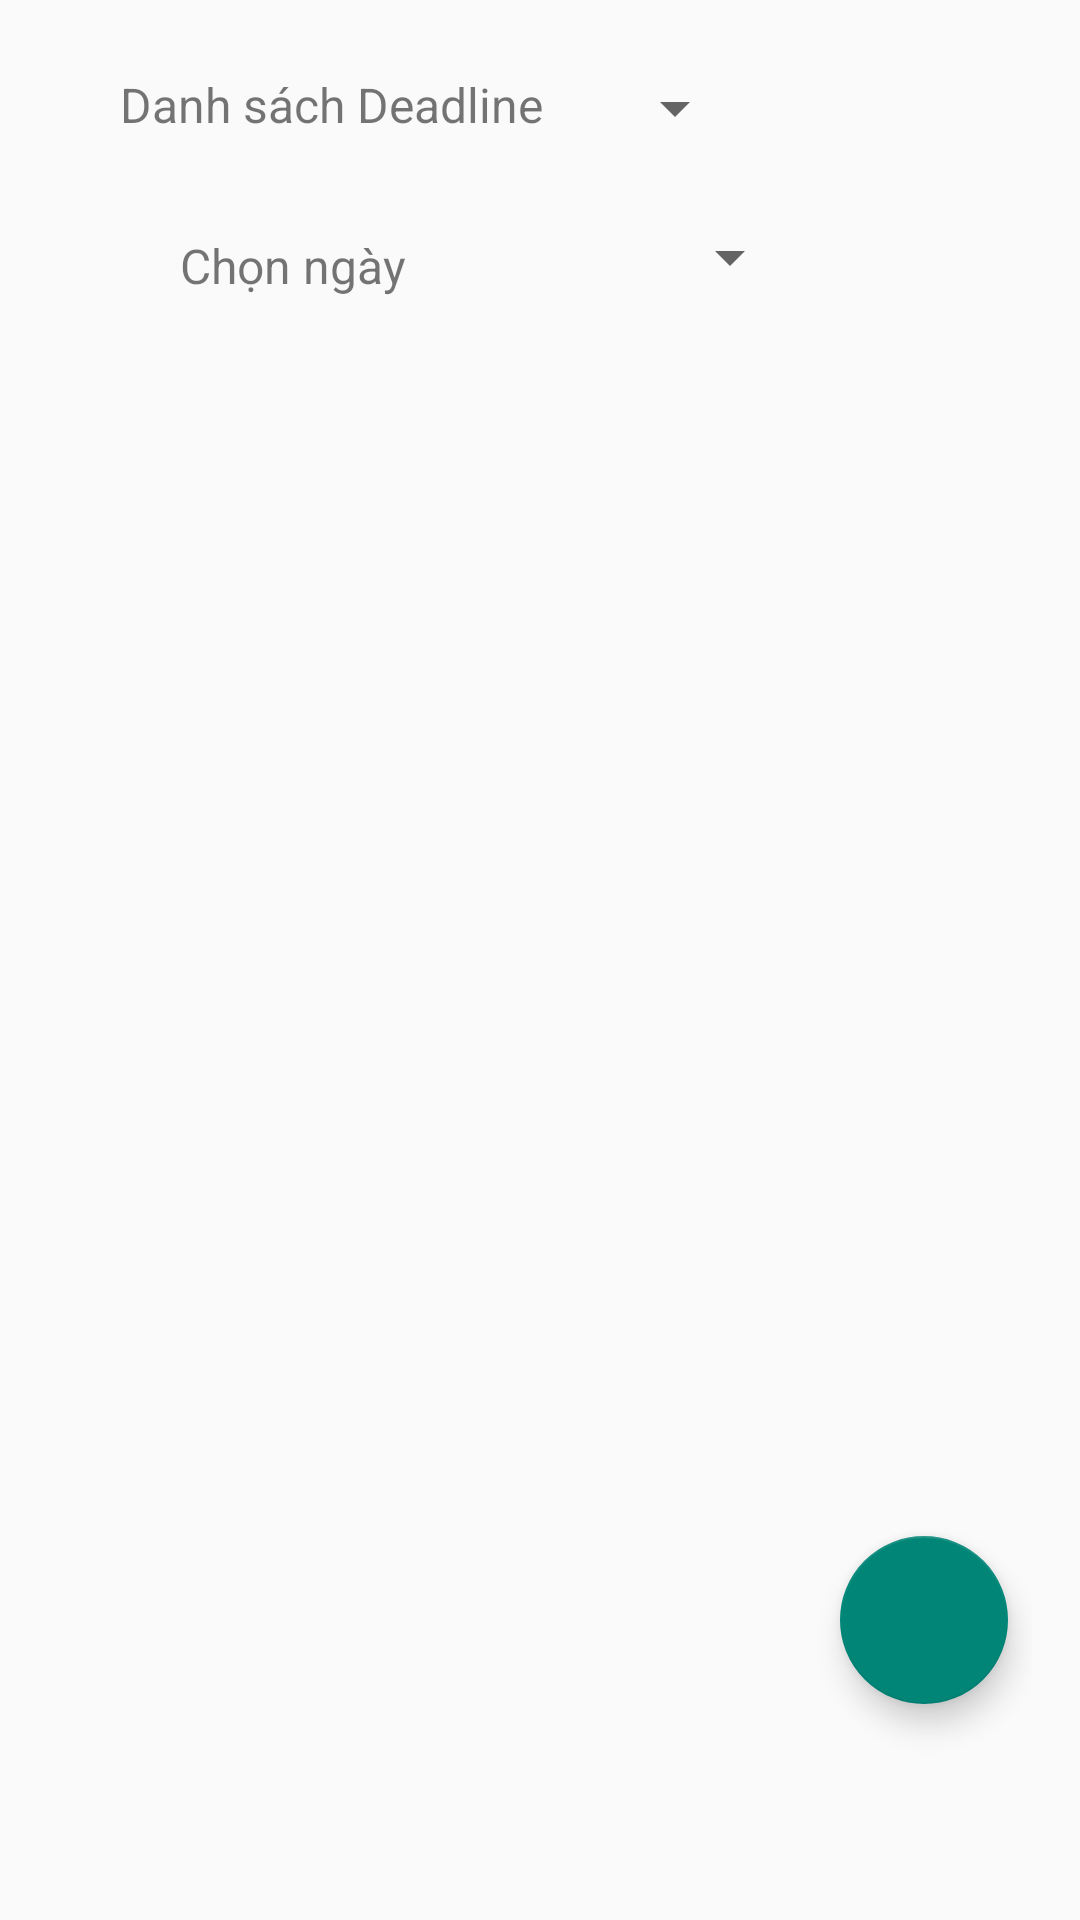

Layout XML and referenced resources for this Android screen:
<!-- AndroidManifest.xml: application theme Theme.ToDoList -->
<!-- res/layout/fragment_calender.xml -->
<androidx.constraintlayout.widget.ConstraintLayout xmlns:android="http://schemas.android.com/apk/res/android"
    xmlns:app="http://schemas.android.com/apk/res-auto"
    xmlns:tools="http://schemas.android.com/tools"
    android:layout_width="match_parent"
    android:layout_height="match_parent"

    android:fitsSystemWindows="true"

    android:orientation="vertical"
    android:padding="16dp">

    <androidx.constraintlayout.widget.ConstraintLayout
        android:id="@+id/deadline_header"
        android:layout_width="match_parent"
        android:layout_height="wrap_content"
        android:layout_marginLeft="8dp"
        android:layout_marginTop="8dp"
        app:layout_constraintLeft_toLeftOf="parent"
        app:layout_constraintTop_toTopOf="parent">

        <TextView
            android:id="@+id/deadline_header_text"
            android:layout_width="wrap_content"
            android:layout_height="wrap_content"
            android:layout_marginLeft="16dp"
            android:text="Danh sách Deadline"
            android:textSize="16dp"
            app:layout_constraintLeft_toLeftOf="parent"
            app:layout_constraintTop_toTopOf="parent" />

        <Spinner
            android:id="@+id/subject_spinner"
            android:layout_width="wrap_content"
            android:layout_height="wrap_content"
            android:layout_marginLeft="20dp"
            android:prompt="@string/select_subject_prompt"
            app:layout_constraintLeft_toRightOf="@id/deadline_header_text"
            app:layout_constraintTop_toTopOf="parent" />


        <Spinner
            android:id="@+id/status_spinner"
            android:layout_width="wrap_content"
            android:layout_height="wrap_content"
            android:layout_marginStart="12dp"
            android:layout_marginTop="28dp"
            android:prompt="@string/select_status_prompt"
            app:layout_constraintLeft_toRightOf="@id/deadline_calendar_button"
            app:layout_constraintStart_toEndOf="@+id/deadline_calendar_button"
            app:layout_constraintTop_toBottomOf="@id/deadline_header_text" />


        <ImageButton
            android:id="@+id/deadline_calendar_button"
            android:layout_width="40dp"
            android:layout_height="40dp"
            android:layout_marginStart="32dp"
            android:layout_marginTop="28dp"
            android:background="@android:color/transparent"
            android:contentDescription="click chon ngay"
            android:scaleType="centerInside"
            android:src="@drawable/calendar"
            app:layout_constraintStart_toEndOf="@+id/deadline_date"
            app:layout_constraintTop_toBottomOf="@+id/deadline_header_text" />

        <TextView
            android:id="@+id/deadline_date"
            android:layout_width="wrap_content"
            android:layout_height="wrap_content"
            android:layout_marginStart="36dp"
            android:layout_marginTop="32dp"
            android:text="Chọn ngày"
            android:textSize="16dp"
            app:layout_constraintStart_toStartOf="parent"
            app:layout_constraintTop_toBottomOf="@+id/deadline_header_text" />

    </androidx.constraintlayout.widget.ConstraintLayout>

    <androidx.recyclerview.widget.RecyclerView
        android:id="@+id/deadline_recycle_view"
        android:layout_marginTop="100dp"
        android:layout_width="match_parent"
        android:layout_height="match_parent"
        app:layout_constraintBottom_toBottomOf="parent"
        app:layout_constraintEnd_toEndOf="parent"
        app:layout_constraintTop_toTopOf="parent"
        app:layout_constraintStart_toStartOf="parent" />

    <com.google.android.material.floatingactionbutton.FloatingActionButton
        android:id="@+id/deadline_btn_add"
        android:layout_width="wrap_content"
        android:layout_height="wrap_content"
        android:layout_marginEnd="8dp"
        android:layout_marginBottom="56dp"
        android:clickable="true"
        app:layout_constraintBottom_toBottomOf="parent"
        app:layout_constraintEnd_toEndOf="parent"
        app:srcCompat="@drawable/add" />

</androidx.constraintlayout.widget.ConstraintLayout>
<!-- resources referenced by this layout -->
<resources>
  <string name="select_status_prompt">Chọn trạng thái</string>
  <string name="select_subject_prompt">Chọn môn học</string>
  <style name="Theme.ToDoList" parent="Base.Theme.ToDoList" />
  <style name="Base.Theme.ToDoList" parent="Theme.AppCompat.Light.NoActionBar">
  
          
          
      </style>
</resources>
